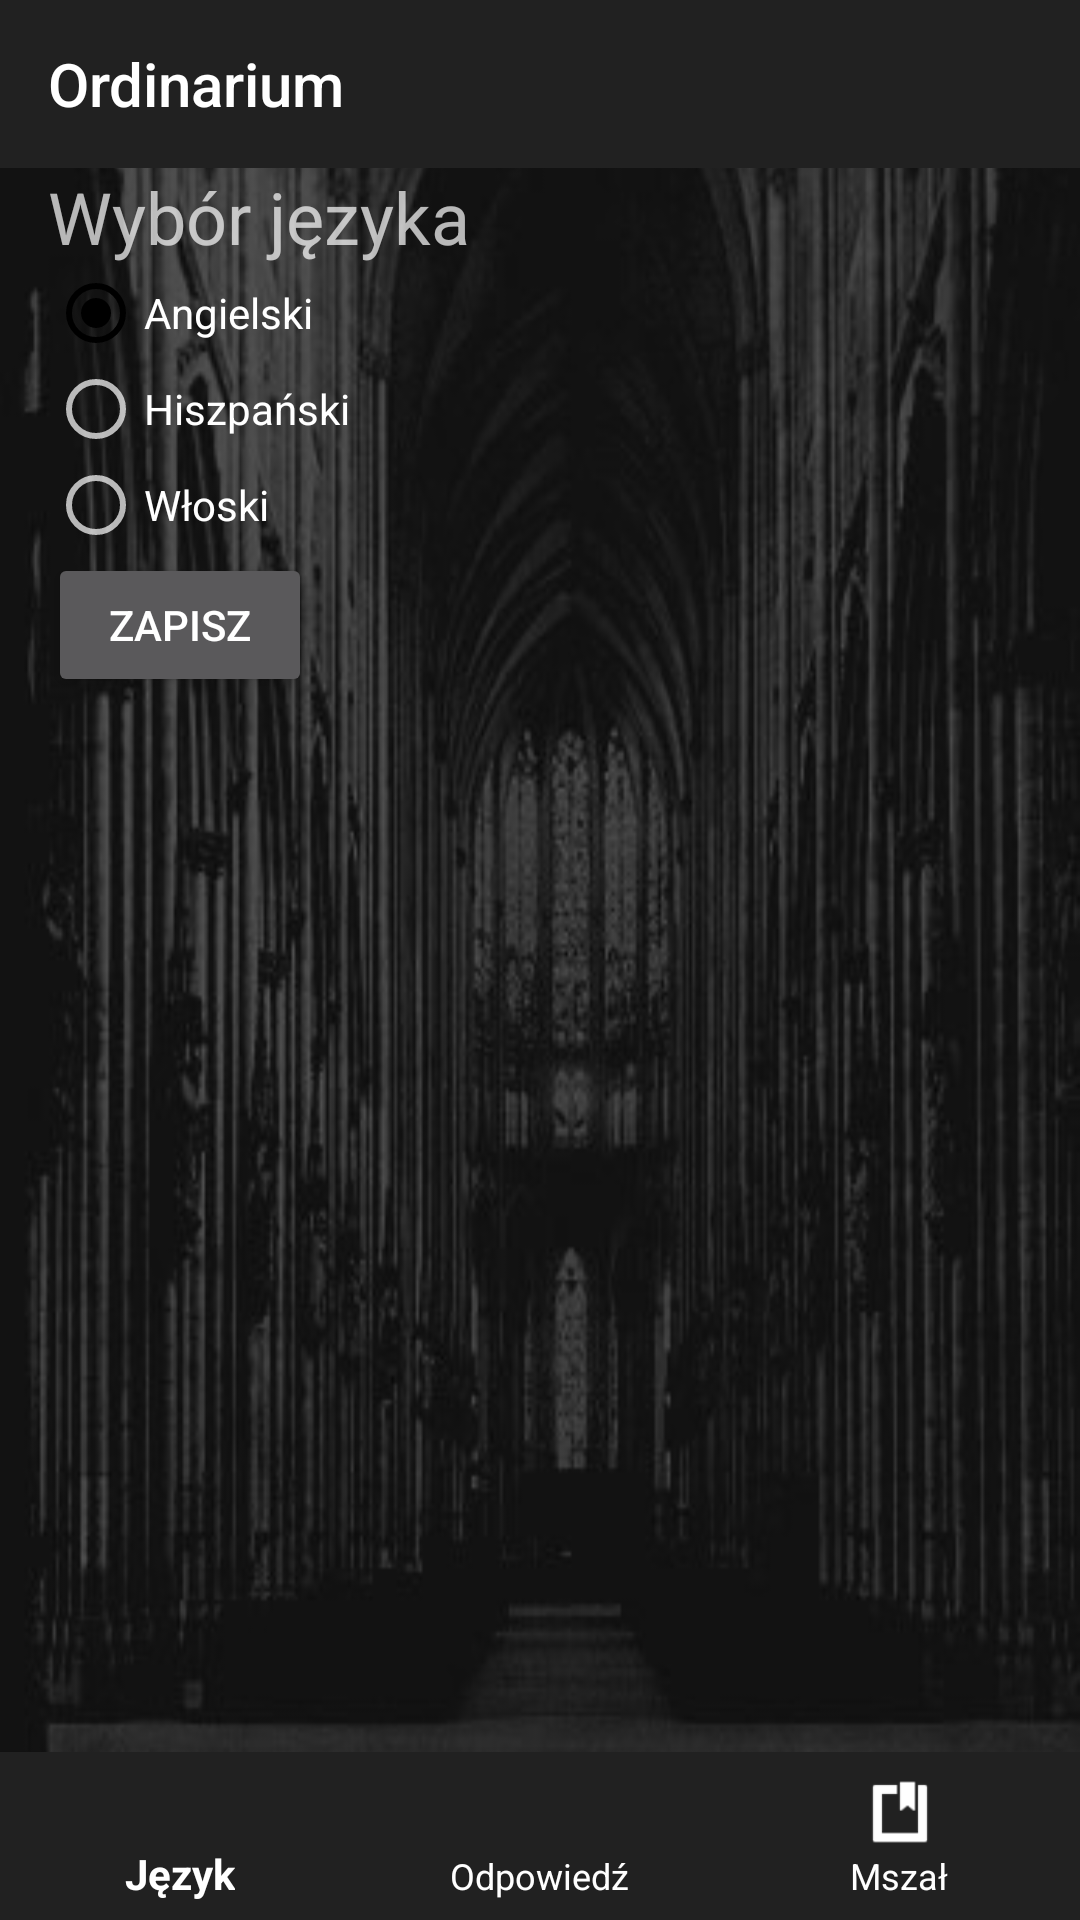

Android layout source for this screen:
<!-- AndroidManifest.xml: application theme MyAppCompat -->
<!-- res/layout/activity_main.xml -->
<?xml version="1.0" encoding="utf-8"?>
<android.support.constraint.ConstraintLayout xmlns:android="http://schemas.android.com/apk/res/android"
    xmlns:app="http://schemas.android.com/apk/res-auto"
    xmlns:tools="http://schemas.android.com/tools"
    android:layout_width="match_parent"
    android:layout_height="match_parent"
    android:background="@drawable/koelner"
    tools:context=".MainActivity"
    tools:layout_editor_absoluteY="25dp">

    <RadioGroup
        android:id="@+id/radioLanguage"
        android:layout_width="122dp"
        android:layout_height="0dp"
        android:layout_marginStart="16dp"
        android:layout_marginLeft="16dp"
        app:layout_constraintStart_toStartOf="parent"
        app:layout_constraintTop_toBottomOf="@+id/textView">

        <RadioButton
            android:id="@+id/en-US"
            android:layout_width="wrap_content"
            android:layout_height="wrap_content"
            android:checked="true"
            android:text="@string/radio_en" />

        <RadioButton
            android:id="@+id/es-ES"
            android:layout_width="wrap_content"
            android:layout_height="wrap_content"
            android:text="@string/radio_es" />

        <RadioButton
            android:id="@+id/it-IT"
            android:layout_width="wrap_content"
            android:layout_height="wrap_content"
            android:text="@string/radio_it" />

    </RadioGroup>


    <TextView
        android:id="@+id/textView"
        android:layout_width="0dp"
        android:layout_height="wrap_content"
        android:layout_marginStart="16dp"
        android:layout_marginLeft="16dp"
        android:text="Wybór języka"
        android:textSize="24sp"
        app:layout_constraintEnd_toEndOf="parent"
        app:layout_constraintStart_toStartOf="parent"
        app:layout_constraintTop_toBottomOf="@+id/toolbar"
        tools:textSize="24sp" />

    <Button
        android:id="@+id/btnSave"
        android:layout_width="wrap_content"
        android:layout_height="wrap_content"
        android:layout_marginStart="16dp"
        android:layout_marginLeft="16dp"
        android:text="@string/btn_save"
        app:layout_constraintStart_toStartOf="parent"
        app:layout_constraintTop_toBottomOf="@+id/radioLanguage" />

    
        
        
        
        
        
        
        
        
        
        
        
        
        
        

    <android.support.v7.widget.Toolbar
        android:id="@+id/toolbar"
        android:layout_width="0dp"
        android:layout_height="wrap_content"
        android:background="?attr/colorPrimary"
        android:minHeight="?attr/actionBarSize"
        android:theme="?attr/actionBarTheme"
        app:layout_constraintEnd_toEndOf="parent"
        app:layout_constraintStart_toStartOf="parent"
        app:layout_constraintTop_toTopOf="parent"
        app:title="@string/app_name" />

    <include
        android:id="@+id/bottomNavigationView"
        layout="@layout/activity_base"
        android:layout_width="match_parent"
        android:layout_height="wrap_content"
        android:layout_alignParentBottom="true"
        app:layout_constraintBottom_toBottomOf="parent" />

</android.support.constraint.ConstraintLayout>
<!-- res/layout/activity_base.xml (included above) -->
<?xml version="1.0" encoding="utf-8"?>
    <android.support.design.widget.BottomNavigationView
        xmlns:android="http://schemas.android.com/apk/res/android"
        xmlns:app="http://schemas.android.com/apk/res-auto"
        android:id="@+id/bottomNavigationView"
        android:layout_width="match_parent"
        android:layout_height="wrap_content"
        app:itemBackground="@color/colorPrimary"
        app:itemIconTint="@android:color/white"
        app:itemTextColor="@android:color/white"
        app:menu="@menu/navigation" />
<!-- resources referenced by this layout -->
<resources>
  <color name="colorPrimary">#212121</color>
  <!-- drawable koelner: jpg bitmap (drawable, 35231 bytes) -->
  <string name="app_name">Ordinarium</string>
  <string name="btn_save">Zapisz</string>
  <string name="radio_en">Angielski</string>
  <string name="radio_es">Hiszpański</string>
  <string name="radio_it">Włoski</string>
  <style name="MyAppCompat" parent="Theme.AppCompat.NoActionBar">
          <item name="colorAccent">@color/accent_material_dark_1</item>
      </style>
  <color name="accent_material_dark_1">#000000</color>
</resources>
